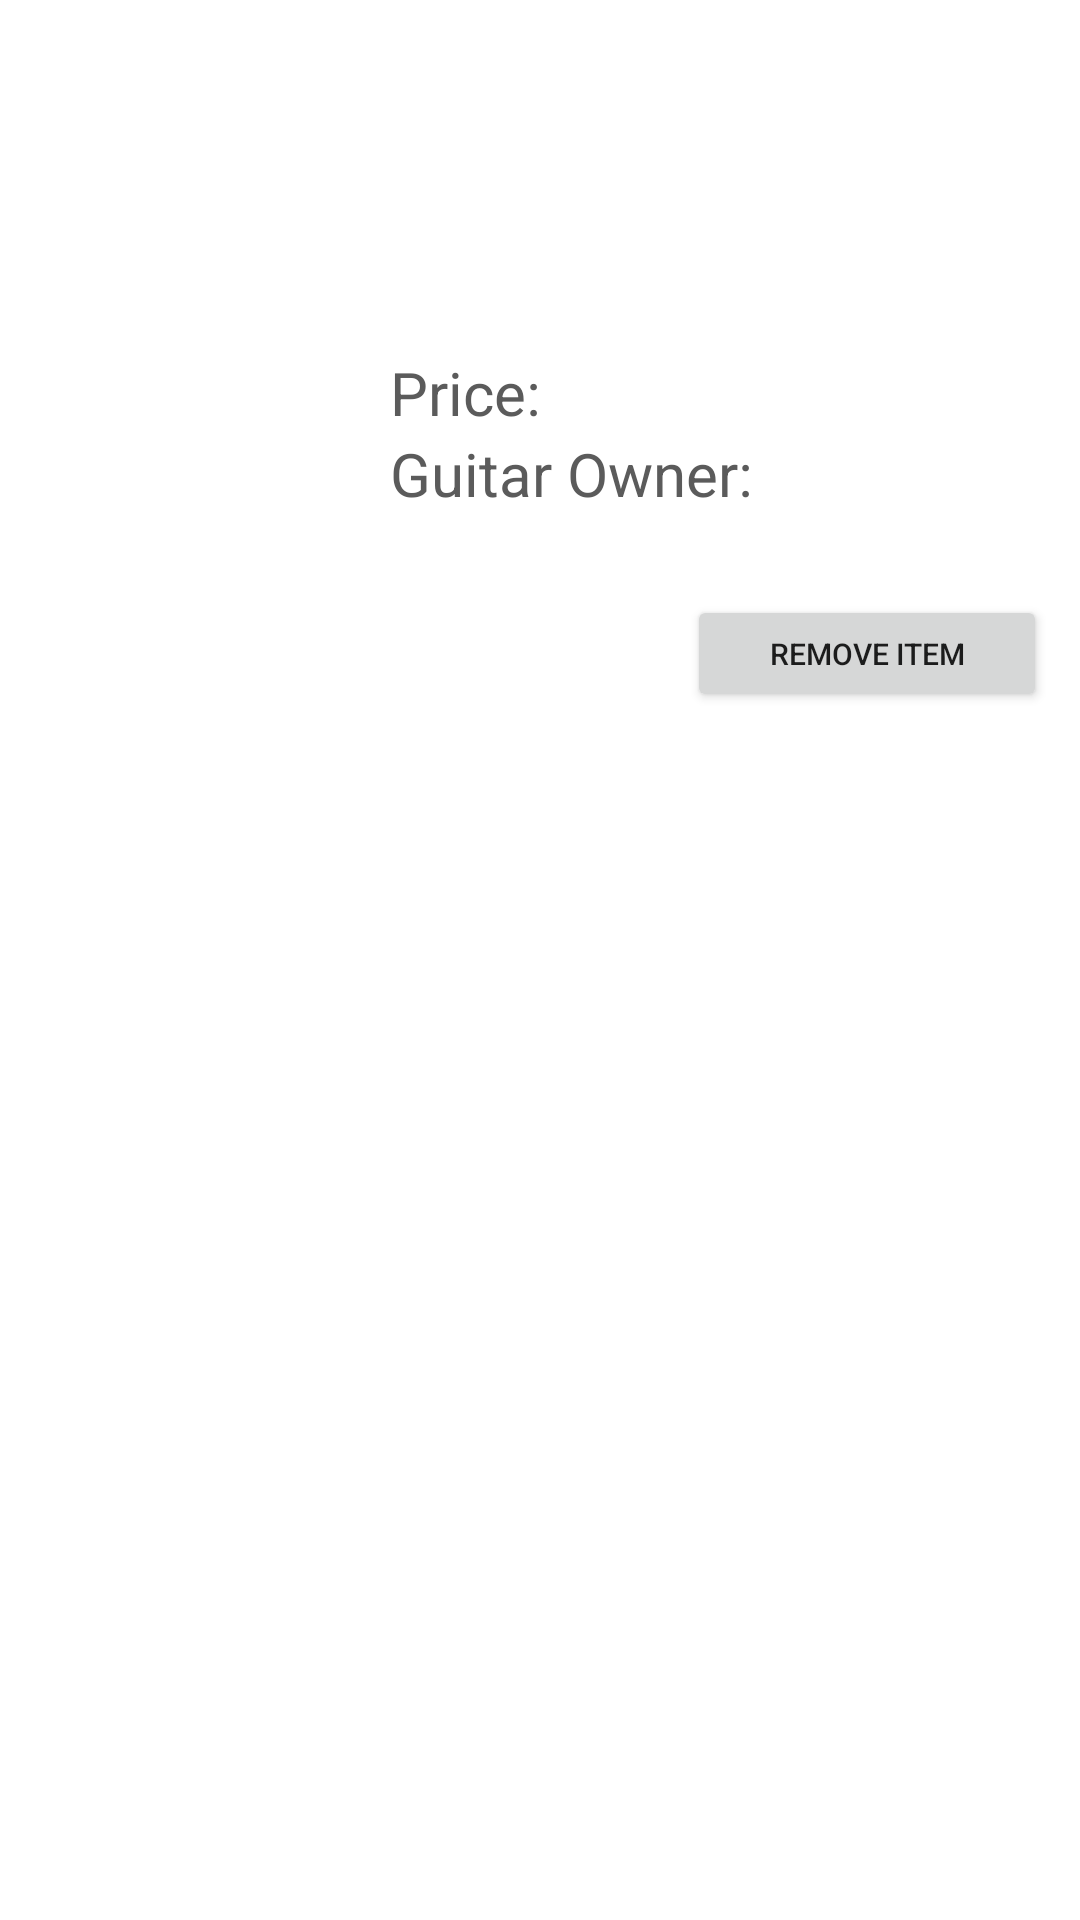

Reconstruct the res/layout file that produces this screen, plus the resources it refers to.
<!-- AndroidManifest.xml: application theme Theme.TakOwnersMart -->
<!-- res/layout/wish_item.xml -->
<?xml version="1.0" encoding="utf-8"?>
<GridLayout xmlns:android="http://schemas.android.com/apk/res/android"
    xmlns:app="http://schemas.android.com/apk/res-auto"
    xmlns:tools="http://schemas.android.com/tools"
    android:layout_width="match_parent"
    android:layout_height="wrap_content" >

    
    <ImageView

        android:layout_rowSpan="2"
        android:layout_width="120dp"
        android:layout_height="250dp"
        android:scaleType="fitXY"
        android:id="@+id/imageViewGuitar"
        android:layout_row="0"
        android:layout_column="0" />

    <LinearLayout
        android:layout_width="match_parent"
        android:layout_height="wrap_content"
        android:layout_marginTop="50dp"
        android:orientation="vertical">

        <TextView
            android:layout_width="wrap_content"
            android:layout_height="wrap_content"
            android:layout_columnWeight="1"
            android:layout_marginLeft="10dp"
            android:textSize="30dp"
            android:textColor="#182693"
            android:id="@+id/textViewGuitarBrand" />

        <TextView
            android:layout_width="wrap_content"
            android:layout_height="wrap_content"
            android:layout_columnWeight="1"
            android:layout_marginLeft="10dp"
            android:textSize="20dp"
            android:textColor="#5B5B5B"
            android:id="@+id/textViewGuitarModel"/>

        <LinearLayout
            android:layout_width="match_parent"
            android:layout_height="wrap_content"
            android:orientation="horizontal">

            <TextView
                android:id="@+id/priceLabel"
                android:layout_width="wrap_content"
                android:layout_height="wrap_content"
                android:layout_marginLeft="10dp"
                android:layout_marginRight="10dp"
                android:textSize="20dp"
                android:textColor="#5B5B5B"
                android:text="Price:" />

            <TextView
                android:id="@+id/textViewGuitarPrice"
                android:layout_width="wrap_content"
                android:layout_height="wrap_content"
                android:layout_columnWeight="1"
                android:textColor="#4B0082"
                android:textSize="20dp" />

        </LinearLayout>

        <LinearLayout
            android:layout_width="match_parent"
            android:layout_height="wrap_content"
            android:orientation="vertical">

            <TextView
                android:id="@+id/ownerLabel"
                android:layout_width="wrap_content"
                android:layout_height="wrap_content"
                android:layout_marginLeft="10dp"
                android:layout_marginRight="10dp"
                android:textSize="20dp"
                android:textColor="#5B5B5B"
                android:text="Guitar Owner:" />

            <TextView
                android:id="@+id/textViewGuitarOwner"
                android:layout_width="wrap_content"
                android:layout_height="wrap_content"
                android:layout_columnWeight="1"
                android:textColor="#4B0082"
                android:layout_marginLeft="10dp"
                android:layout_marginRight="10dp"
                android:textSize="20dp"/>

            <androidx.constraintlayout.widget.ConstraintLayout
                android:layout_width="match_parent"
                android:layout_height="match_parent">

                <Button
                    android:id="@+id/remove_item_btn"
                    android:layout_width="120dp"
                    android:layout_height="39dp"
                    android:layout_marginEnd="24dp"
                    android:text="Remove item"
                    android:textSize="10sp"
                    app:layout_constraintBottom_toBottomOf="parent"
                    app:layout_constraintEnd_toEndOf="parent"
                    app:layout_constraintHorizontal_bias="0.505"
                    app:layout_constraintStart_toStartOf="parent"
                    app:layout_constraintTop_toTopOf="parent"
                    app:layout_constraintVertical_bias="0.451" />
            </androidx.constraintlayout.widget.ConstraintLayout>

        </LinearLayout>

    </LinearLayout>
</GridLayout>
<!-- resources referenced by this layout -->
<resources>
  <style name="Theme.TakOwnersMart" parent="Theme.MaterialComponents.Light.NoActionBar">
          
          <item name="colorPrimary">@color/dark_green</item>
          <item name="colorPrimaryVariant">@color/dark_green</item>
          <item name="colorOnPrimary">@color/white</item>
          
          <item name="colorSecondary">@color/teal_200</item>
          <item name="colorSecondaryVariant">@color/teal_700</item>
          <item name="colorOnSecondary">@color/black</item>
          
          <item name="android:statusBarColor" tools:targetApi="l">?attr/colorPrimaryVariant</item>
          
      </style>
  <color name="dark_green">#FF0B710E</color>
  <color name="white">#FFFFFFFF</color>
  <color name="teal_200">#FF03DAC5</color>
  <color name="teal_700">#FF018786</color>
  <color name="black">#FF000000</color>
</resources>
